Run: headless pygame with SDL's dummy video driver; simulated clock (each Clock.tick advances the game by its frame time, no real sleeping); random seed 0; keys injected as events and as key.get_pressed() state; mouse plan: one left click at the window centre at the start of phase 2, then a move to the lower-right quarter at the start of phase 3.
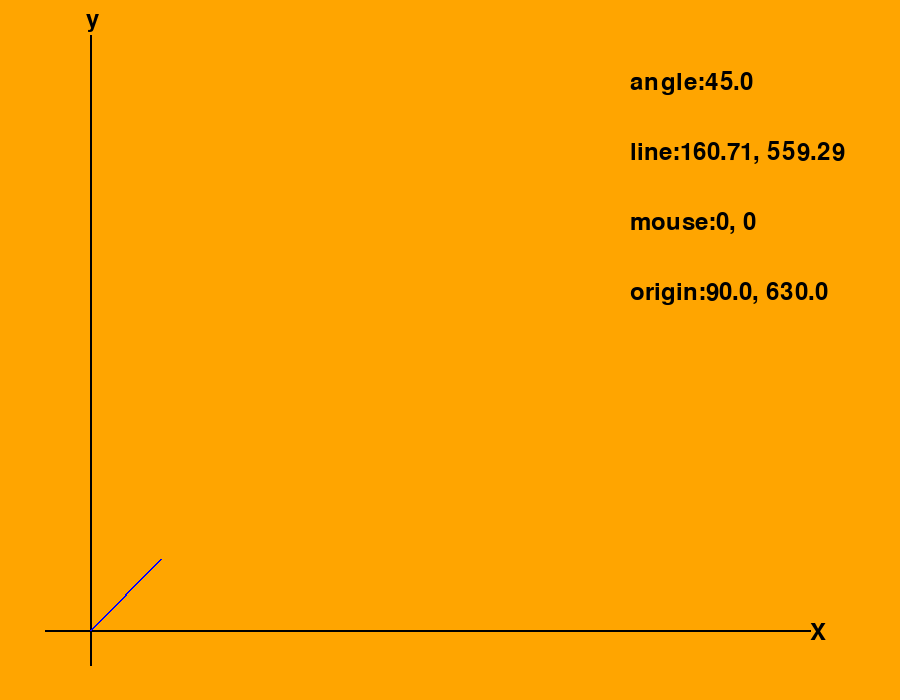
Frame 1 of 4 · flips 1–60 · no input
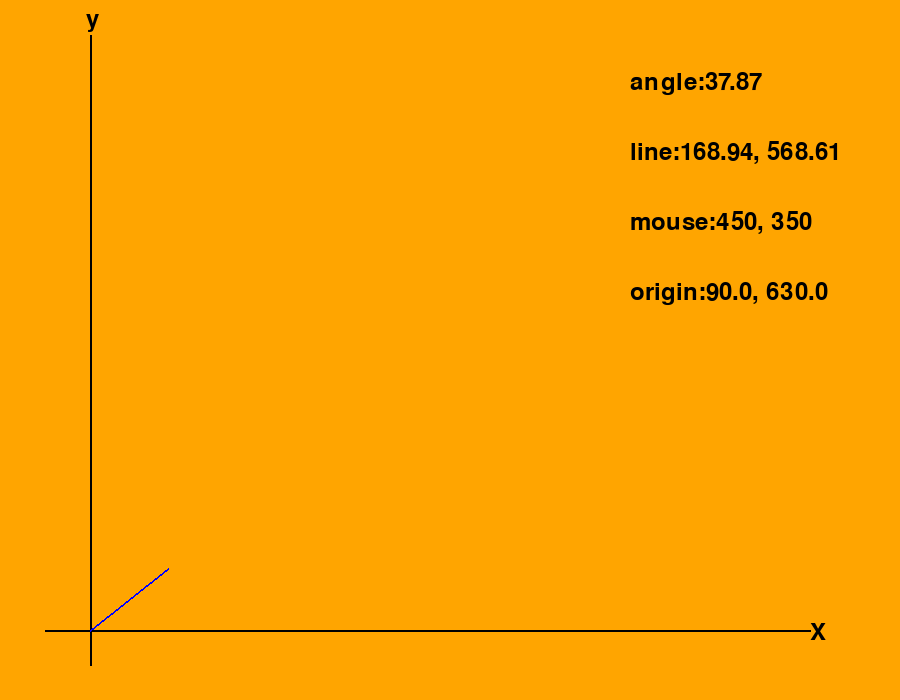
Frame 2 of 4 · flips 61–180 · clicked the window centre · tapped SPACE, RETURN · held RIGHT (→), D
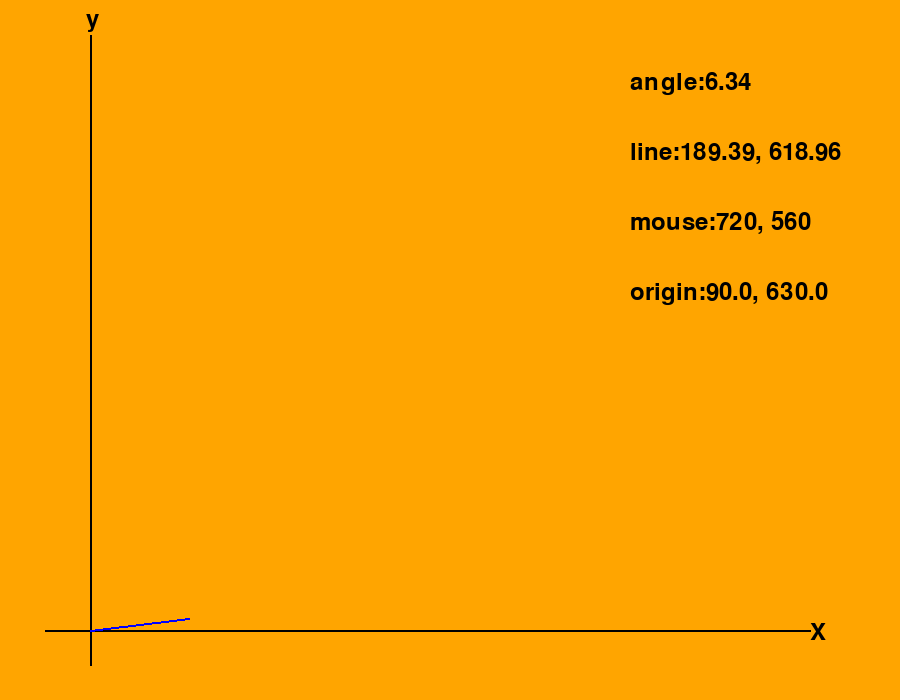
Frame 3 of 4 · flips 181–300 · moved the mouse to the lower-right quarter · held DOWN (↓), S
Frame 4 of 4 · flips 301–420 · held LEFT (←), A, UP (↑), W · screen unchanged from frame 3, image omitted

The pygame program that drew these frames:

import pygame 
import math
import random
pygame.init()

WIDTH, HEIGHT = 900,700
WIN = pygame.display.set_mode((WIDTH, HEIGHT))
pygame.display.set_caption("Projectile Physics")

RED = (255,0,0)
WHITE = (255,255,255)
BLACK = (0,0,0)
ORANGE = (255,165,0)
PINK = (255,192,203)
BLUE = (0,0,255)
GREEN = (0,255,0)
FONT = pygame.font.SysFont("pluto", 35)
FPS = 60

class Particle:
    g = 9.8
    SCALE = 1/1
    TIMESTEP = 0.1 #10 sec each frame

    def __init__(self, x, y, color, radius, vel, angle):
        self.radius = radius
        self.color = color
        self.origin_x = x
        self.origin_y = y
        self.range = 0

        self.u = vel
        self.angle = angle
        # self.radian = self.angle * math.atan2(0,-1)/180
        # self.x_vel = self.u * math.cos(self.radian)
        # self.y_vel = self.u * math.sin(self.radian)

        # self.radian = self.angle * math.atan2(0,-1)/180
        self.x_vel = self.u * math.cos(self.angle)
        self.y_vel = self.u * math.sin(self.angle)
        self.traject = []
        self.x = x
        self.y = y
    
    def draw_particle(self, win):
        x = self.x * self.SCALE
        y = self.y * self.SCALE
        
        pygame.draw.circle(win, self.color, (x,y), self.radius)
        if(len(self.traject) > 2):
            if(len(self.traject) > 30 or self.range == 1):
                self.traject.pop(0)
            pygame.draw.lines(win,PINK,False,self.traject,2)
    def movement(self):
        if(self.y <= self.origin_y):
            self.x = self.x + self.x_vel * self.TIMESTEP
            self.y_vel = self.y_vel - self.g * self.TIMESTEP
            self.y = self.y - self.y_vel * self.TIMESTEP
            self.traject.append((self.x, self.y))
        else:
            self.range = 1

def get_color():
    colors = [RED, BLUE, GREEN, BLACK, WHITE, PINK]
    color = random.choice(colors)
    return color

def get_vel():
    vel = [100, 110, 120, 130, 150, 180, 190, 200]
    return random.choice(vel)

def mouse_angle(slope, origin_x, origin_y):
    
    if(slope[0] == 0 and slope[1] == 0):
        angle45 = math.atan2(0,-1)/4
        return math.sin(angle45), math.cos(angle45), angle45

    x_len = slope[0] - origin_x
    y_len = origin_y - slope[1]

    angle = math.atan2(y_len, x_len)
    cos_angle = math.cos(angle)
    sin_angle = math.sin(angle)
    return sin_angle, cos_angle, angle

def Coord_sys(x, y, win):

    pygame.draw.line(win, BLACK, [x*0.05,y*0.9], [x*0.9, y*0.9], 2) #x axis
    pygame.draw.line(win, BLACK, [x*0.1,y*0.95], [x*0.1, y*0.05], 2) #y axis

    origin_x, origin_y = x*0.1, y*0.9

    x_text = FONT.render("X",1,BLACK)
    y_text = FONT.render("y",1,BLACK)

    (mx, my) = pygame.mouse.get_pos()
    sin, cos, angle = mouse_angle((mx,my), origin_x, origin_y)
    line_len = 100

    x_coord = round(line_len*cos + origin_x, 2)
    y_coord = round(origin_y - line_len*sin, 2)

    pygame.draw.line(win, BLUE, [origin_x, origin_y], [x_coord, y_coord], 2) #projecting line


    win.blit(x_text, (x*0.9, y*0.9 - x_text.get_height()/2 + 2)) #x axis label
    win.blit(y_text, (x*0.1 - y_text.get_width()/2 + 3, y*0.05 - (y_text.get_height()/2) - 15 )) #y axis label
    
    angle_text = FONT.render("angle:"+str(round(angle*180/math.atan2(0,-1),2)), 1, BLACK)
    line_end_text = FONT.render("line:"+str(x_coord) + ", " + str(y_coord), 1, BLACK)
    mouse_coord_text = FONT.render("mouse:"+str(mx) + ", " + str(my), 1, BLACK)
    origin_text = FONT.render("origin:"+str(origin_x) +", "+ str(origin_y), 1, BLACK)

    win.blit(angle_text, (0.7*WIDTH, 0.1*HEIGHT))
    win.blit(line_end_text, (0.7*WIDTH, 0.2*HEIGHT))
    win.blit(mouse_coord_text, (0.7*WIDTH, 0.3*HEIGHT))
    win.blit(origin_text, (0.7*WIDTH, 0.4*HEIGHT))
    return origin_x, origin_y, angle



def main():
    # particle1 = Particle(WIDTH*0.1, HEIGHT*0.9, RED, 10, 100, 70)

    particles = []
    clock = pygame.time.Clock()
    run = True 

    while run:
        clock.tick(FPS)
        WIN.fill(ORANGE)
        x, y, angle = Coord_sys(WIDTH, HEIGHT, WIN)
        for event in pygame.event.get():
            if event.type == pygame.QUIT:
                run = False
            
            if event.type == pygame.MOUSEBUTTONDOWN:
                mouse_presses = pygame.mouse.get_pressed()
                if mouse_presses[0]:
                    print("angle:", angle)
                    particle1 = Particle(x,y,get_color(), 10, get_vel(), angle)
                    particles.append(particle1)
        for particle in particles:
            particle.movement()
            particle.draw_particle(WIN)
        pygame.display.update()
    pygame.quit()

if __name__ == "__main__":
    main()
